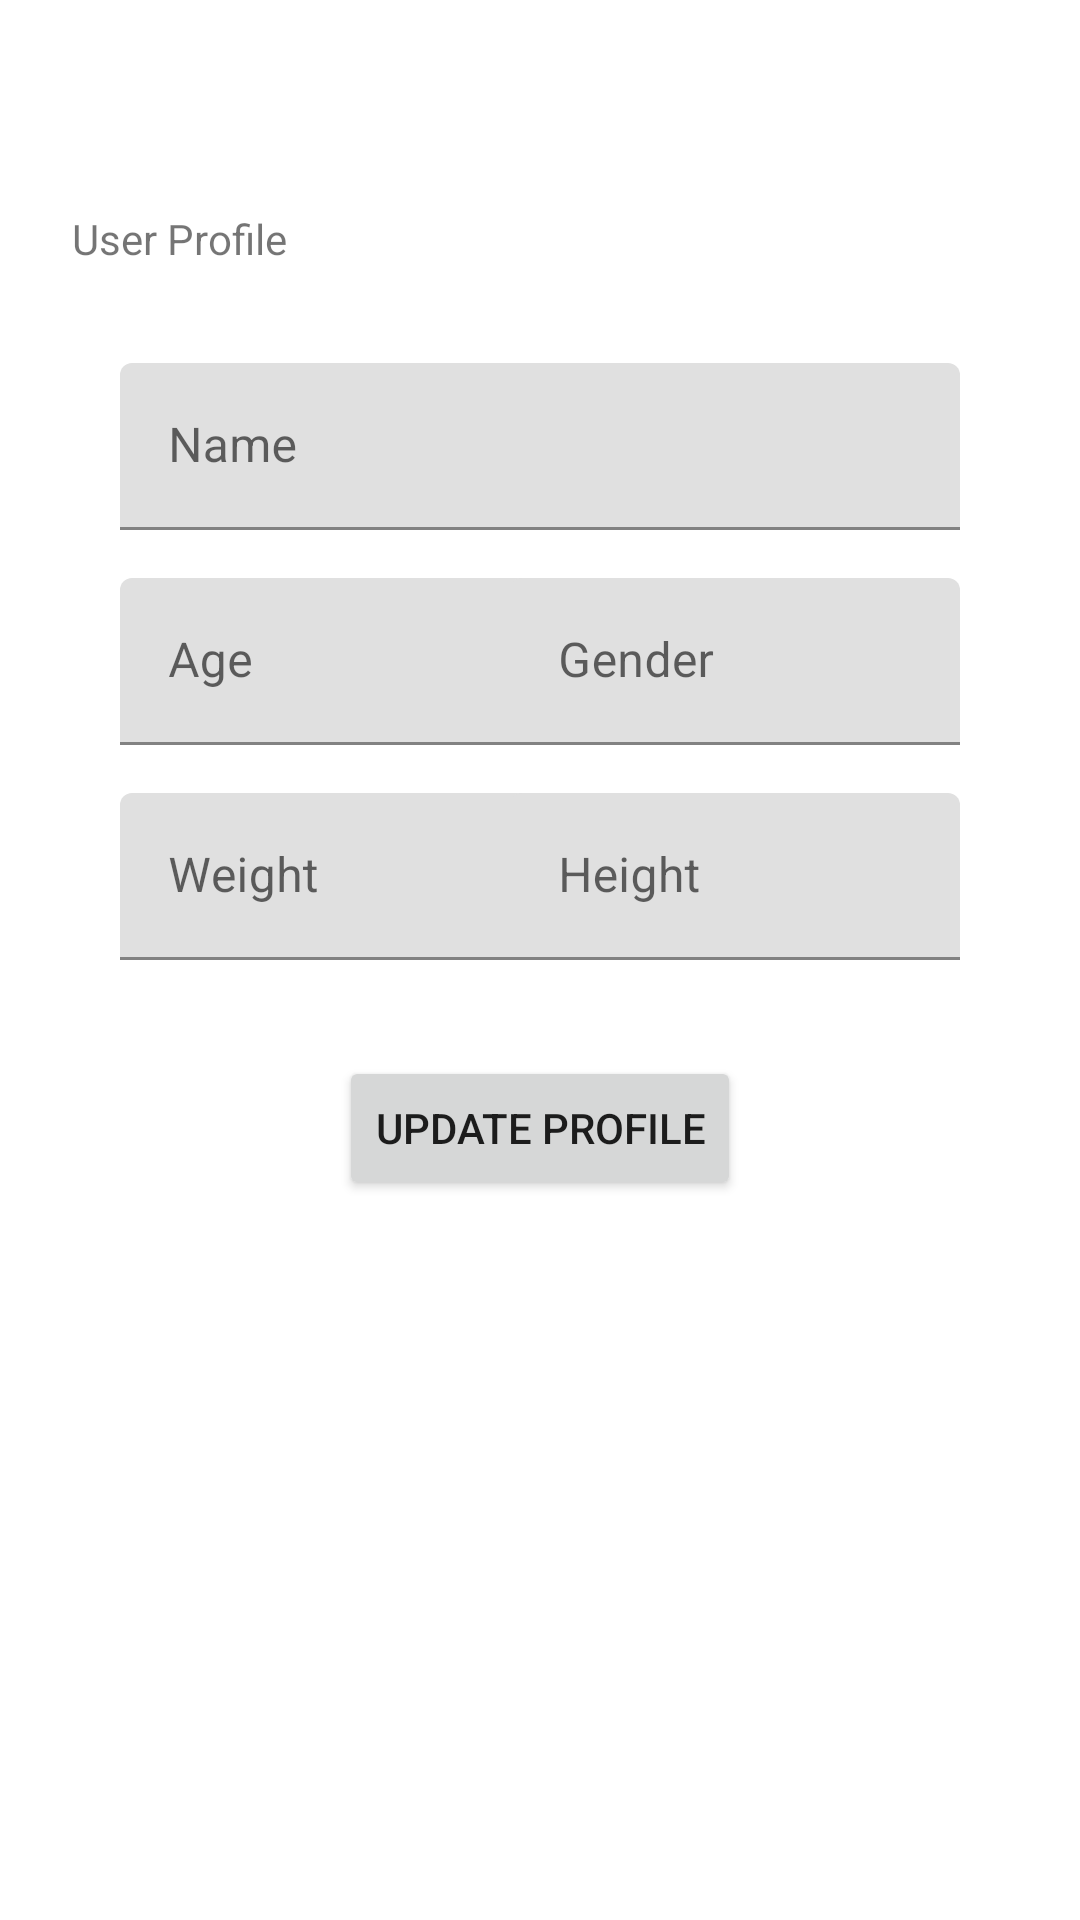

This screen was rendered from an Android layout file. Write that file and the resources it references.
<!-- AndroidManifest.xml: application theme Theme.FoodJurnalApp -->
<!-- res/layout/fragment_profile.xml -->
<?xml version="1.0" encoding="utf-8"?>
<layout
    xmlns:android="http://schemas.android.com/apk/res/android"
    xmlns:app="http://schemas.android.com/apk/res-auto"
    xmlns:tools="http://schemas.android.com/tools">

    <data>
        <variable
            name="User"
            type="com.example.foodjurnalapp.model.User" />
    </data>
<FrameLayout

    android:layout_width="match_parent"
    android:layout_height="match_parent"
    tools:context=".view.ProfileFragment">

    <androidx.constraintlayout.widget.ConstraintLayout
        android:layout_width="match_parent"
        android:layout_height="match_parent">

        <TextView
            android:id="@+id/textView6"
            android:layout_width="wrap_content"
            android:layout_height="wrap_content"
            android:layout_marginStart="24dp"
            android:layout_marginTop="70dp"
            android:text="User Profile"
            app:layout_constraintStart_toStartOf="parent"
            app:layout_constraintTop_toTopOf="parent" />

        <com.google.android.material.textfield.TextInputLayout
            android:id="@+id/textInputLayout"
            android:layout_width="match_parent"
            android:layout_height="wrap_content"
            android:layout_marginStart="40dp"
            android:layout_marginTop="32dp"
            android:layout_marginEnd="40dp"
            android:hint="Name"
            app:layout_constraintEnd_toEndOf="parent"
            app:layout_constraintStart_toStartOf="parent"
            app:layout_constraintTop_toBottomOf="@+id/textView6">

            <com.google.android.material.textfield.TextInputEditText
                android:id="@+id/txtNameProfile"
                android:layout_width="match_parent"
                android:layout_height="wrap_content" />
        </com.google.android.material.textfield.TextInputLayout>

        <com.google.android.material.textfield.TextInputLayout
            android:id="@+id/textInputLayout2"
            android:layout_width="150dp"
            android:layout_height="wrap_content"
            android:layout_marginStart="40dp"
            android:layout_marginTop="16dp"
            android:hint="Age"
            app:layout_constraintStart_toStartOf="parent"
            app:layout_constraintTop_toBottomOf="@+id/textInputLayout">

            <com.google.android.material.textfield.TextInputEditText
                android:id="@+id/txtAgeProfile"
                android:layout_width="match_parent"
                android:layout_height="wrap_content" />
        </com.google.android.material.textfield.TextInputLayout>

        <com.google.android.material.textfield.TextInputLayout
            android:id="@+id/textInputLayout4"
            android:layout_width="150dp"
            android:layout_height="wrap_content"
            android:layout_marginTop="16dp"
            android:layout_marginEnd="40dp"
            android:hint="Gender"
            app:layout_constraintEnd_toEndOf="parent"
            app:layout_constraintTop_toBottomOf="@+id/textInputLayout">

            <com.google.android.material.textfield.TextInputEditText
                android:id="@+id/txtGenderProfile"
                android:layout_width="match_parent"
                android:layout_height="wrap_content" />
        </com.google.android.material.textfield.TextInputLayout>

        <com.google.android.material.textfield.TextInputLayout
            android:id="@+id/textInputLayout6"
            android:layout_width="150dp"
            android:layout_height="wrap_content"
            android:layout_marginStart="40dp"
            android:layout_marginTop="16dp"
            android:hint="Weight"
            app:layout_constraintStart_toStartOf="parent"
            app:layout_constraintTop_toBottomOf="@+id/textInputLayout2">

            <com.google.android.material.textfield.TextInputEditText
                android:id="@+id/txtWeightProfile"
                android:layout_width="match_parent"
                android:layout_height="wrap_content" />
        </com.google.android.material.textfield.TextInputLayout>

        <com.google.android.material.textfield.TextInputLayout
            android:layout_width="150dp"
            android:layout_height="wrap_content"
            android:layout_marginTop="16dp"
            android:layout_marginEnd="40dp"
            android:hint="Height"
            app:layout_constraintEnd_toEndOf="parent"
            app:layout_constraintTop_toBottomOf="@+id/textInputLayout4">

            <com.google.android.material.textfield.TextInputEditText
                android:id="@+id/HeightProfile"
                android:layout_width="match_parent"
                android:layout_height="wrap_content" />
        </com.google.android.material.textfield.TextInputLayout>

        <Button
            android:id="@+id/btnUpdateProfile"
            android:layout_width="wrap_content"
            android:layout_height="wrap_content"
            android:layout_marginTop="32dp"
            android:text="UPDATE PROFILE"
            app:layout_constraintEnd_toEndOf="parent"
            app:layout_constraintStart_toStartOf="parent"
            app:layout_constraintTop_toBottomOf="@+id/textInputLayout6" />
    </androidx.constraintlayout.widget.ConstraintLayout>
</FrameLayout>
</layout>
<!-- resources referenced by this layout -->
<resources>
  <style name="Theme.FoodJurnalApp" parent="Theme.MaterialComponents.DayNight.DarkActionBar">
          
          <item name="colorPrimary">@color/purple_500</item>
          <item name="colorPrimaryVariant">@color/purple_700</item>
          <item name="colorOnPrimary">@color/white</item>
          
          <item name="colorSecondary">@color/teal_200</item>
          <item name="colorSecondaryVariant">@color/teal_700</item>
          <item name="colorOnSecondary">@color/black</item>
          
          <item name="android:statusBarColor" tools:targetApi="l">?attr/colorPrimaryVariant</item>
          
      </style>
  <!-- not gathered from this repository: default colours our renderer supplied (Android Studio template values) -->
  <color name="purple_500">#FF6200EE</color>
  <color name="purple_700">#FF3700B3</color>
  <color name="teal_200">#FF03DAC5</color>
  <color name="teal_700">#FF018786</color>
  <color name="black">#FF000000</color>
  <color name="white">#FFFFFFFF</color>
</resources>
